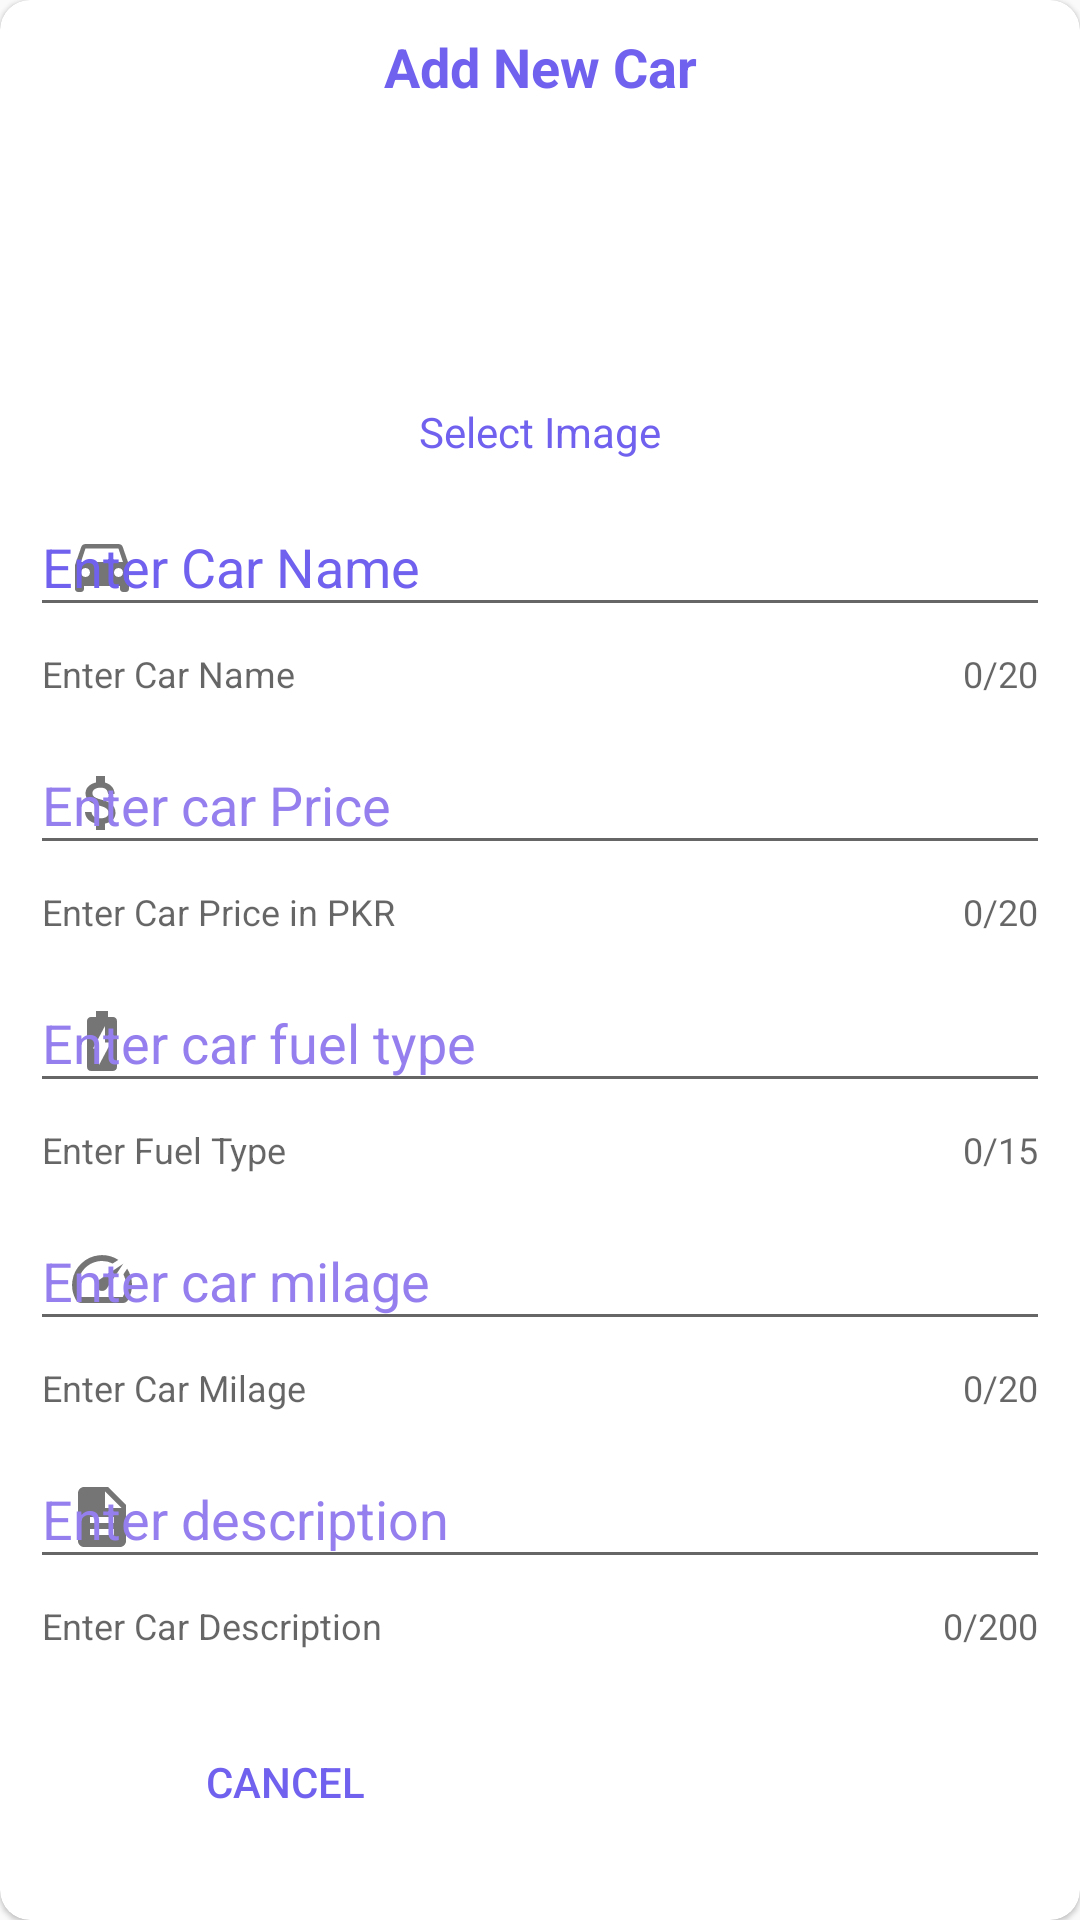

The Android layout XML behind this screen, and the referenced resources:
<!-- AndroidManifest.xml: application theme Theme.VehicleFinanceProcessing -->
<!-- res/layout/add_car_dialog.xml -->
<?xml version="1.0" encoding="utf-8"?>
<ScrollView
    xmlns:android="http://schemas.android.com/apk/res/android"
    xmlns:tools="http://schemas.android.com/tools"
    xmlns:app="http://schemas.android.com/apk/res-auto"
    android:layout_width="match_parent"
    android:layout_height="500dp"
    android:fillViewport="true">

   <com.google.android.material.card.MaterialCardView
       android:layout_width="match_parent"
       android:fillViewport="true"
       app:cardCornerRadius="10dp"
       android:scrollbars="vertical"
       android:scrollbarAlwaysDrawVerticalTrack="true"
       android:minWidth="300dp"
    android:layout_height="match_parent">
       <LinearLayout
           android:layout_width="match_parent"
           android:layout_height="wrap_content"
           android:minWidth="300dp"
           android:gravity="center"
           android:orientation="vertical"
           android:padding="10dp">
           <TextView
               android:id="@+id/twHeading"
               android:layout_width="match_parent"
               android:layout_height="wrap_content"
               android:text="Add New Car"
               android:gravity="center"
               android:textStyle="bold"
               android:textColor="@color/purple_500"
               android:textSize="18sp"
               android:layout_marginBottom="20dp"
               />
           <ImageView
               android:id="@+id/carImageView"
               android:layout_width="150dp"
               android:layout_height="80dp"
               android:src="@mipmap/car"/>
           <TextView
               android:layout_width="wrap_content"
               android:layout_height="wrap_content"
               android:tooltipText="Click on the above image to select an image"
               android:textColor="@color/purple_500"
               android:text="Select Image"/>

           <com.google.android.material.textfield.TextInputLayout
               android:id="@+id/textField"
               app:endIconMode="clear_text"
               app:helperText="Enter Car Name"
               app:counterMaxLength="20"
               app:boxStrokeColor="@color/purple_500"
               app:counterEnabled="true"
               app:errorEnabled="true"
               app:startIconDrawable="@drawable/car_purple"
               app:hintTextColor="@color/purple_500"
               android:textColorHint="@color/purple_500"
               android:layout_height="wrap_content"
               android:layout_width="match_parent"
               android:hint="Enter Car Name"

               >

               <EditText
                   android:id="@+id/txtCarName"
                   android:layout_width="match_parent"
                   android:layout_height="wrap_content"
                   android:textColor="@color/purple_500"
                   />

           </com.google.android.material.textfield.TextInputLayout>
           <com.google.android.material.textfield.TextInputLayout

               app:startIconDrawable="@drawable/price"
               app:endIconMode="clear_text"
               app:errorEnabled="true"
               app:hintTextColor="@color/purple_500"
               app:boxStrokeColor="@color/purple_500"
               app:helperText="Enter Car Price in PKR"
               app:counterMaxLength="20"
               app:counterEnabled="true"
               android:layout_width="match_parent"
               android:layout_height="wrap_content"
               android:hint="Enter car Price"
               android:textColorHint="@color/purple_300"
               >

               <EditText
                   android:id="@+id/txtCarPrice"
                   android:layout_width="match_parent"
                   android:layout_height="wrap_content"
                   android:textColor="@color/purple_500"
                   />

           </com.google.android.material.textfield.TextInputLayout>
           <com.google.android.material.textfield.TextInputLayout

               app:startIconDrawable="@drawable/battery"
               app:endIconMode="clear_text"
               app:errorEnabled="true"
               app:hintTextColor="@color/purple_500"
               app:boxStrokeColor="@color/purple_500"
               app:helperText="Enter Fuel Type"
               app:counterMaxLength="15"
               app:counterEnabled="true"
               android:layout_height="wrap_content"
               android:layout_width="match_parent"
               android:hint="Enter car fuel type"
               android:textColorHint="@color/purple_300"
               >

               <EditText
                   android:id="@+id/txtCarType"
                   android:layout_width="match_parent"
                   android:layout_height="wrap_content"
                   android:textColor="@color/purple_500"
                   />

           </com.google.android.material.textfield.TextInputLayout>
           <com.google.android.material.textfield.TextInputLayout

               app:startIconDrawable="@drawable/speed"
               app:endIconMode="clear_text"
               app:errorEnabled="true"
               app:hintTextColor="@color/purple_500"
               app:boxStrokeColor="@color/purple_500"
               app:helperText="Enter Car Milage"
               app:counterMaxLength="20"
               app:counterEnabled="true"
               android:layout_height="wrap_content"
               android:layout_width="match_parent"
               android:hint="Enter car milage"
               android:textColorHint="@color/purple_300"
               >

               <EditText
                   android:id="@+id/txtCarMilage"
                   android:layout_width="match_parent"
                   android:layout_height="wrap_content"
                   android:textColor="@color/purple_500"
                   />

           </com.google.android.material.textfield.TextInputLayout>
           <com.google.android.material.textfield.TextInputLayout

               app:startIconDrawable="@drawable/baseline_description_24"
               app:endIconMode="clear_text"
               app:errorEnabled="true"
               app:hintTextColor="@color/purple_500"
               app:helperText="Enter Car Description"
               app:counterMaxLength="200"
               app:boxStrokeColor="@color/purple_500"
               app:counterEnabled="true"
               android:layout_height="wrap_content"
               android:layout_width="match_parent"
               android:hint="Enter description"
               android:textColorHint="@color/purple_300"
               >

               <EditText
                   android:id="@+id/txtCarDescription"
                   android:layout_width="match_parent"
                   android:layout_height="wrap_content"
                   android:textColor="@color/purple_500"
                   />

           </com.google.android.material.textfield.TextInputLayout>

           <LinearLayout
               android:layout_width="match_parent"
               android:orientation="horizontal"
               android:layout_marginTop="20dp"
               android:layout_height="wrap_content">
               <LinearLayout
                   android:layout_width="0dp"
                   android:layout_weight="1"
                   android:gravity="center"
                   android:layout_height="match_parent">
                   <Button
                       android:id="@+id/btnCancel"
                       android:layout_width="wrap_content"
                       android:layout_height="wrap_content"
                       android:textColor="@color/purple_500"
                       android:background="@drawable/btnshape"
                       android:backgroundTint="@color/white"
                       android:text="Cancel"/>
               </LinearLayout>
               <LinearLayout
                   android:layout_width="0dp"
                   android:layout_weight="1"
                   android:gravity="center"
                   android:layout_height="match_parent">
                   <Button
                       android:id="@+id/btnSubmit"
                       android:layout_width="wrap_content"
                       android:layout_height="wrap_content"
                       android:textColor="@color/white"
                       android:background="@drawable/btnshape"
                       android:backgroundTint="@color/purple_500"
                       android:text="Add Car"/>
               </LinearLayout>
           </LinearLayout>
       </LinearLayout>
   </com.google.android.material.card.MaterialCardView>

</ScrollView>
<!-- resources referenced by this layout -->
<resources>
  <color name="purple_300">#957FEF</color>
  <color name="purple_500">#7161EF</color>
  <color name="white">#FFFFFFFF</color>
  <!-- drawable baseline_description_24 (drawable) -->
  <vector android:height="24dp" android:tint="#7161EF"
      android:viewportHeight="24" android:viewportWidth="24"
      android:width="24dp" xmlns:android="http://schemas.android.com/apk/res/android">
      <path android:fillColor="@android:color/white" android:pathData="M14,2L6,2c-1.1,0 -1.99,0.9 -1.99,2L4,20c0,1.1 0.89,2 1.99,2L18,22c1.1,0 2,-0.9 2,-2L20,8l-6,-6zM16,18L8,18v-2h8v2zM16,14L8,14v-2h8v2zM13,9L13,3.5L18.5,9L13,9z"/>
  </vector>
  <!-- drawable battery (drawable) -->
  <vector android:height="24dp" android:tint="#7161EF"
      android:viewportHeight="24" android:viewportWidth="24"
      android:width="24dp" xmlns:android="http://schemas.android.com/apk/res/android">
      <path android:fillColor="@android:color/white" android:pathData="M15.67,4H14V2h-4v2H8.33C7.6,4 7,4.6 7,5.33v15.33C7,21.4 7.6,22 8.33,22h7.33c0.74,0 1.34,-0.6 1.34,-1.33V5.33C17,4.6 16.4,4 15.67,4zM11,20v-5.5H9L13,7v5.5h2L11,20z"/>
  </vector>
  <!-- drawable car_purple (drawable) -->
  <vector android:height="24dp" android:tint="#7161EF"
      android:viewportHeight="24" android:viewportWidth="24"
      android:width="24dp" xmlns:android="http://schemas.android.com/apk/res/android">
      <path android:fillColor="@android:color/white" android:pathData="M18.92,6.01C18.72,5.42 18.16,5 17.5,5h-11c-0.66,0 -1.21,0.42 -1.42,1.01L3,12v8c0,0.55 0.45,1 1,1h1c0.55,0 1,-0.45 1,-1v-1h12v1c0,0.55 0.45,1 1,1h1c0.55,0 1,-0.45 1,-1v-8l-2.08,-5.99zM6.5,16c-0.83,0 -1.5,-0.67 -1.5,-1.5S5.67,13 6.5,13s1.5,0.67 1.5,1.5S7.33,16 6.5,16zM17.5,16c-0.83,0 -1.5,-0.67 -1.5,-1.5s0.67,-1.5 1.5,-1.5 1.5,0.67 1.5,1.5 -0.67,1.5 -1.5,1.5zM5,11l1.5,-4.5h11L19,11L5,11z"/>
  </vector>
  <!-- drawable price (drawable) -->
  <vector android:height="24dp" android:tint="#7161EF"
      android:viewportHeight="24" android:viewportWidth="24"
      android:width="24dp" xmlns:android="http://schemas.android.com/apk/res/android">
      <path android:fillColor="@android:color/white" android:pathData="M11.8,10.9c-2.27,-0.59 -3,-1.2 -3,-2.15 0,-1.09 1.01,-1.85 2.7,-1.85 1.78,0 2.44,0.85 2.5,2.1h2.21c-0.07,-1.72 -1.12,-3.3 -3.21,-3.81V3h-3v2.16c-1.94,0.42 -3.5,1.68 -3.5,3.61 0,2.31 1.91,3.46 4.7,4.13 2.5,0.6 3,1.48 3,2.41 0,0.69 -0.49,1.79 -2.7,1.79 -2.06,0 -2.87,-0.92 -2.98,-2.1h-2.2c0.12,2.19 1.76,3.42 3.68,3.83V21h3v-2.15c1.95,-0.37 3.5,-1.5 3.5,-3.55 0,-2.84 -2.43,-3.81 -4.7,-4.4z"/>
  </vector>
  <!-- drawable speed (drawable) -->
  <vector android:height="24dp" android:tint="#7161EF"
      android:viewportHeight="24" android:viewportWidth="24"
      android:width="24dp" xmlns:android="http://schemas.android.com/apk/res/android">
      <path android:fillColor="@android:color/white" android:pathData="M20.38,8.57l-1.23,1.85a8,8 0,0 1,-0.22 7.58L5.07,18A8,8 0,0 1,15.58 6.85l1.85,-1.23A10,10 0,0 0,3.35 19a2,2 0,0 0,1.72 1h13.85a2,2 0,0 0,1.74 -1,10 10,0 0,0 -0.27,-10.44zM10.59,15.41a2,2 0,0 0,2.83 0l5.66,-8.49 -8.49,5.66a2,2 0,0 0,0 2.83z"/>
  </vector>
  <style name="Theme.VehicleFinanceProcessing" parent="Theme.MaterialComponents.DayNight.NoActionBar.Bridge">
          
          <item name="colorPrimary">@color/purple_300</item>
          <item name="colorPrimaryVariant">@color/purple_500</item>
          <item name="colorOnPrimary">@color/white</item>
          
          <item name="colorSecondary">@color/light</item>
          <item name="colorSecondaryVariant">@color/cream</item>
          <item name="colorOnSecondary">@color/cream</item>
          
          <item name="android:statusBarColor">?attr/colorPrimaryVariant</item>
          
      </style>
  <color name="light">#DEC0F1</color>
  <color name="cream">#fff</color>
</resources>
